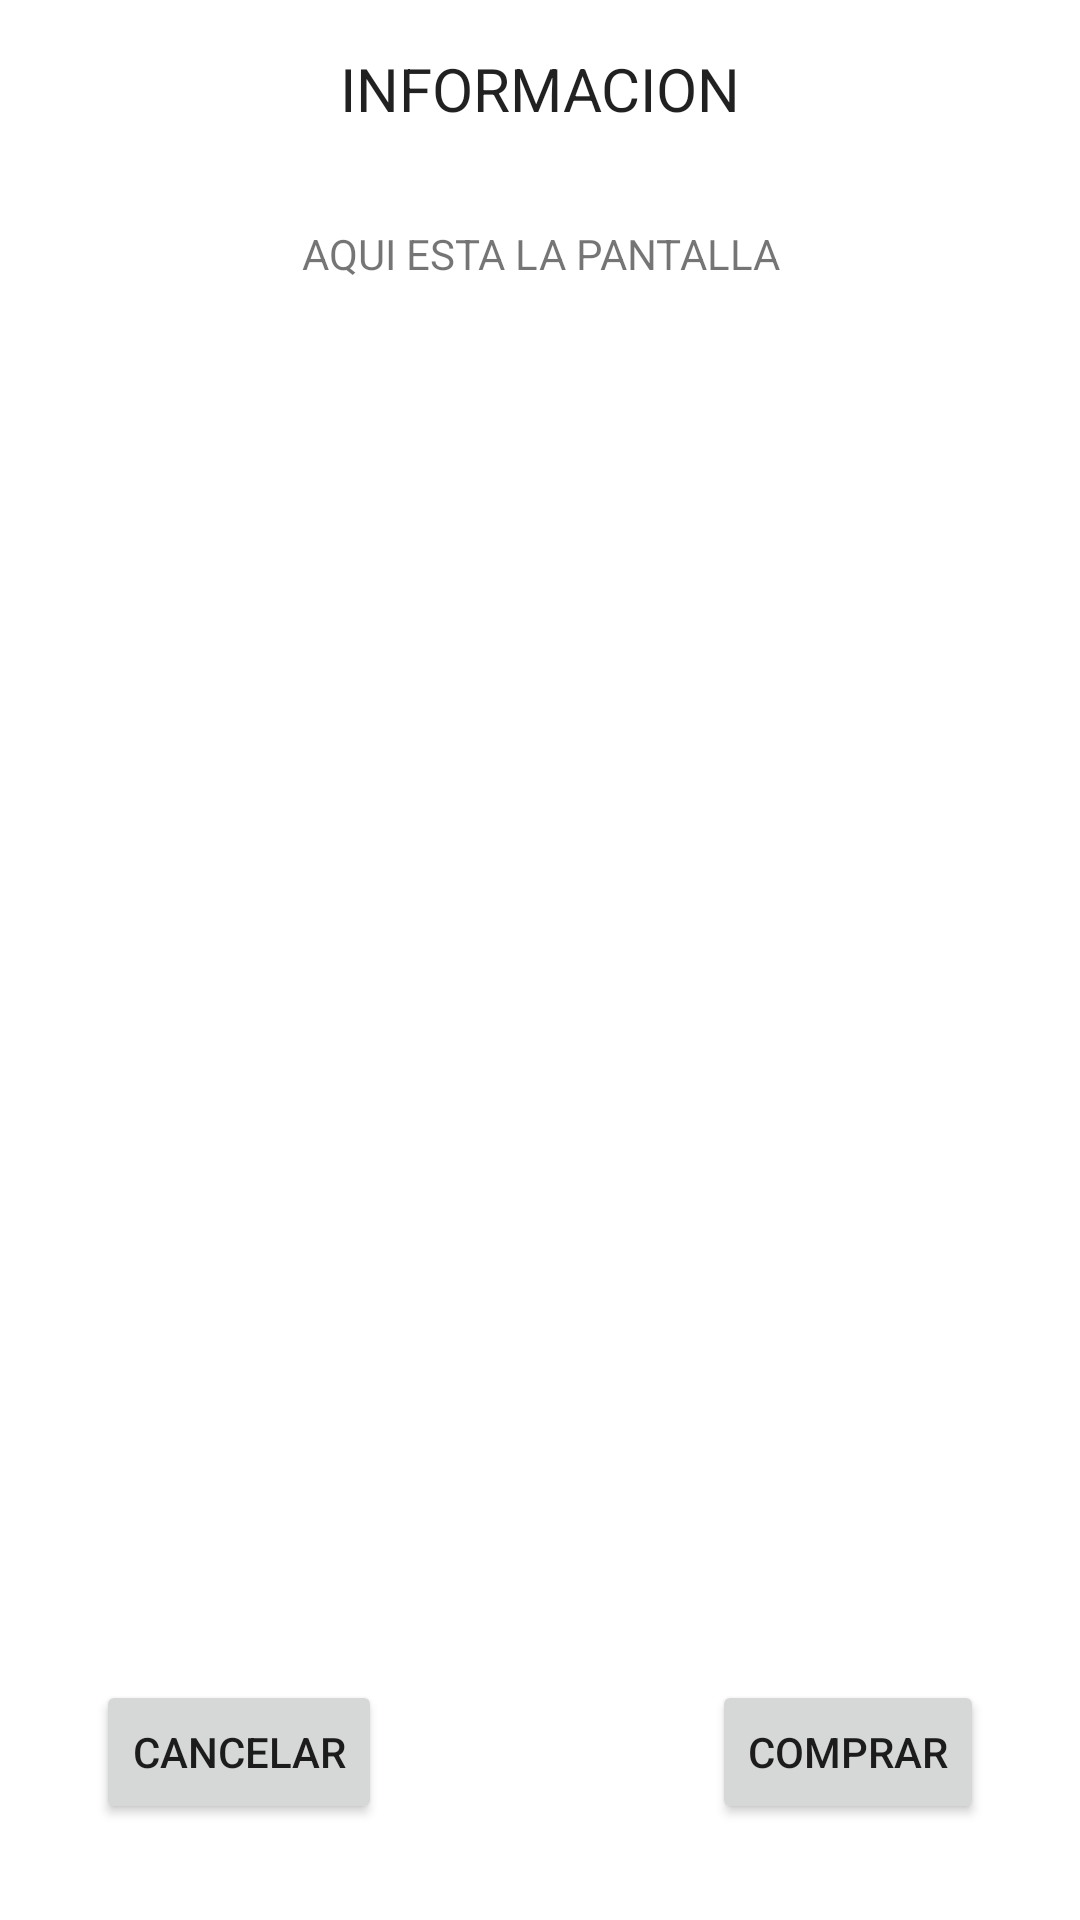

Reconstruct the res/layout file that produces this screen, plus the resources it refers to.
<!-- AndroidManifest.xml: application theme Theme.TetsingRealm -->
<!-- res/layout/activity_sala.xml -->
<?xml version="1.0" encoding="utf-8"?>
<androidx.constraintlayout.widget.ConstraintLayout xmlns:android="http://schemas.android.com/apk/res/android"
    xmlns:app="http://schemas.android.com/apk/res-auto"
    xmlns:tools="http://schemas.android.com/tools"
    android:layout_width="match_parent"
    android:layout_height="match_parent"
    tools:context=".SalaActivity">

    <TextView
        android:id="@+id/salaPantalla"
        android:layout_width="0dp"
        android:layout_height="wrap_content"
        android:layout_marginTop="32dp"
        android:text="AQUI ESTA LA PANTALLA"
        android:textAlignment="center"
        android:textAllCaps="false"
        app:layout_constraintEnd_toEndOf="parent"
        app:layout_constraintStart_toStartOf="parent"
        app:layout_constraintTop_toBottomOf="@+id/salaInfo" />

    <TextView
        android:id="@+id/salaInfo"
        android:layout_width="0dp"
        android:layout_height="wrap_content"
        android:layout_marginTop="16dp"
        android:text="INFORMACION"
        android:textAlignment="center"
        android:textAppearance="@style/TextAppearance.AppCompat.Body1"
        android:textSize="20sp"
        app:layout_constraintEnd_toEndOf="parent"
        app:layout_constraintStart_toStartOf="parent"
        app:layout_constraintTop_toTopOf="parent" />

    <TableLayout
        android:id="@+id/salaTable"
        android:layout_width="0dp"
        android:layout_height="0dp"
        android:layout_marginTop="8dp"
        android:layout_marginBottom="32dp"
        app:layout_constraintBottom_toTopOf="@+id/salabtnAceptar"
        app:layout_constraintEnd_toEndOf="@+id/salaPantalla"
        app:layout_constraintStart_toStartOf="@+id/salaPantalla"
        app:layout_constraintTop_toBottomOf="@+id/salaPantalla">

        <TableRow
            android:layout_width="match_parent"
            android:layout_height="match_parent" />

        <TableRow
            android:layout_width="match_parent"
            android:layout_height="match_parent" />

        <TableRow
            android:layout_width="match_parent"
            android:layout_height="match_parent" />

        <TableRow
            android:layout_width="match_parent"
            android:layout_height="match_parent" />
    </TableLayout>

    <Button
        android:id="@+id/salabtnAceptar"
        android:layout_width="wrap_content"
        android:layout_height="wrap_content"
        android:layout_marginEnd="32dp"
        android:layout_marginBottom="32dp"
        android:text="COMPRAR"
        app:layout_constraintBottom_toBottomOf="parent"
        app:layout_constraintEnd_toEndOf="parent" />

    <Button
        android:id="@+id/salabtnCancelar"
        android:layout_width="wrap_content"
        android:layout_height="wrap_content"
        android:layout_marginStart="32dp"
        android:layout_marginBottom="32dp"
        android:text="CANCELAR"
        app:layout_constraintBottom_toBottomOf="parent"
        app:layout_constraintStart_toStartOf="parent" />
</androidx.constraintlayout.widget.ConstraintLayout>
<!-- resources referenced by this layout -->
<resources>
  <style name="Theme.TetsingRealm" parent="Theme.MaterialComponents.DayNight.DarkActionBar">
          
          <item name="colorPrimary">@color/navy</item>
          <item name="colorPrimaryVariant">@color/navy</item>
          <item name="colorOnPrimary">@color/white</item>
          
          <item name="colorSecondary">@color/teal_200</item>
          <item name="colorSecondaryVariant">@color/teal_700</item>
          <item name="colorOnSecondary">@color/black</item>
          
          <item name="android:statusBarColor">?attr/colorPrimaryVariant</item>
          
      </style>
  <color name="navy">#070090</color>
  <color name="white">#FFFFFFFF</color>
  <color name="teal_200">#FF03DAC5</color>
  <color name="teal_700">#FF018786</color>
  <color name="black">#FF000000</color>
</resources>
